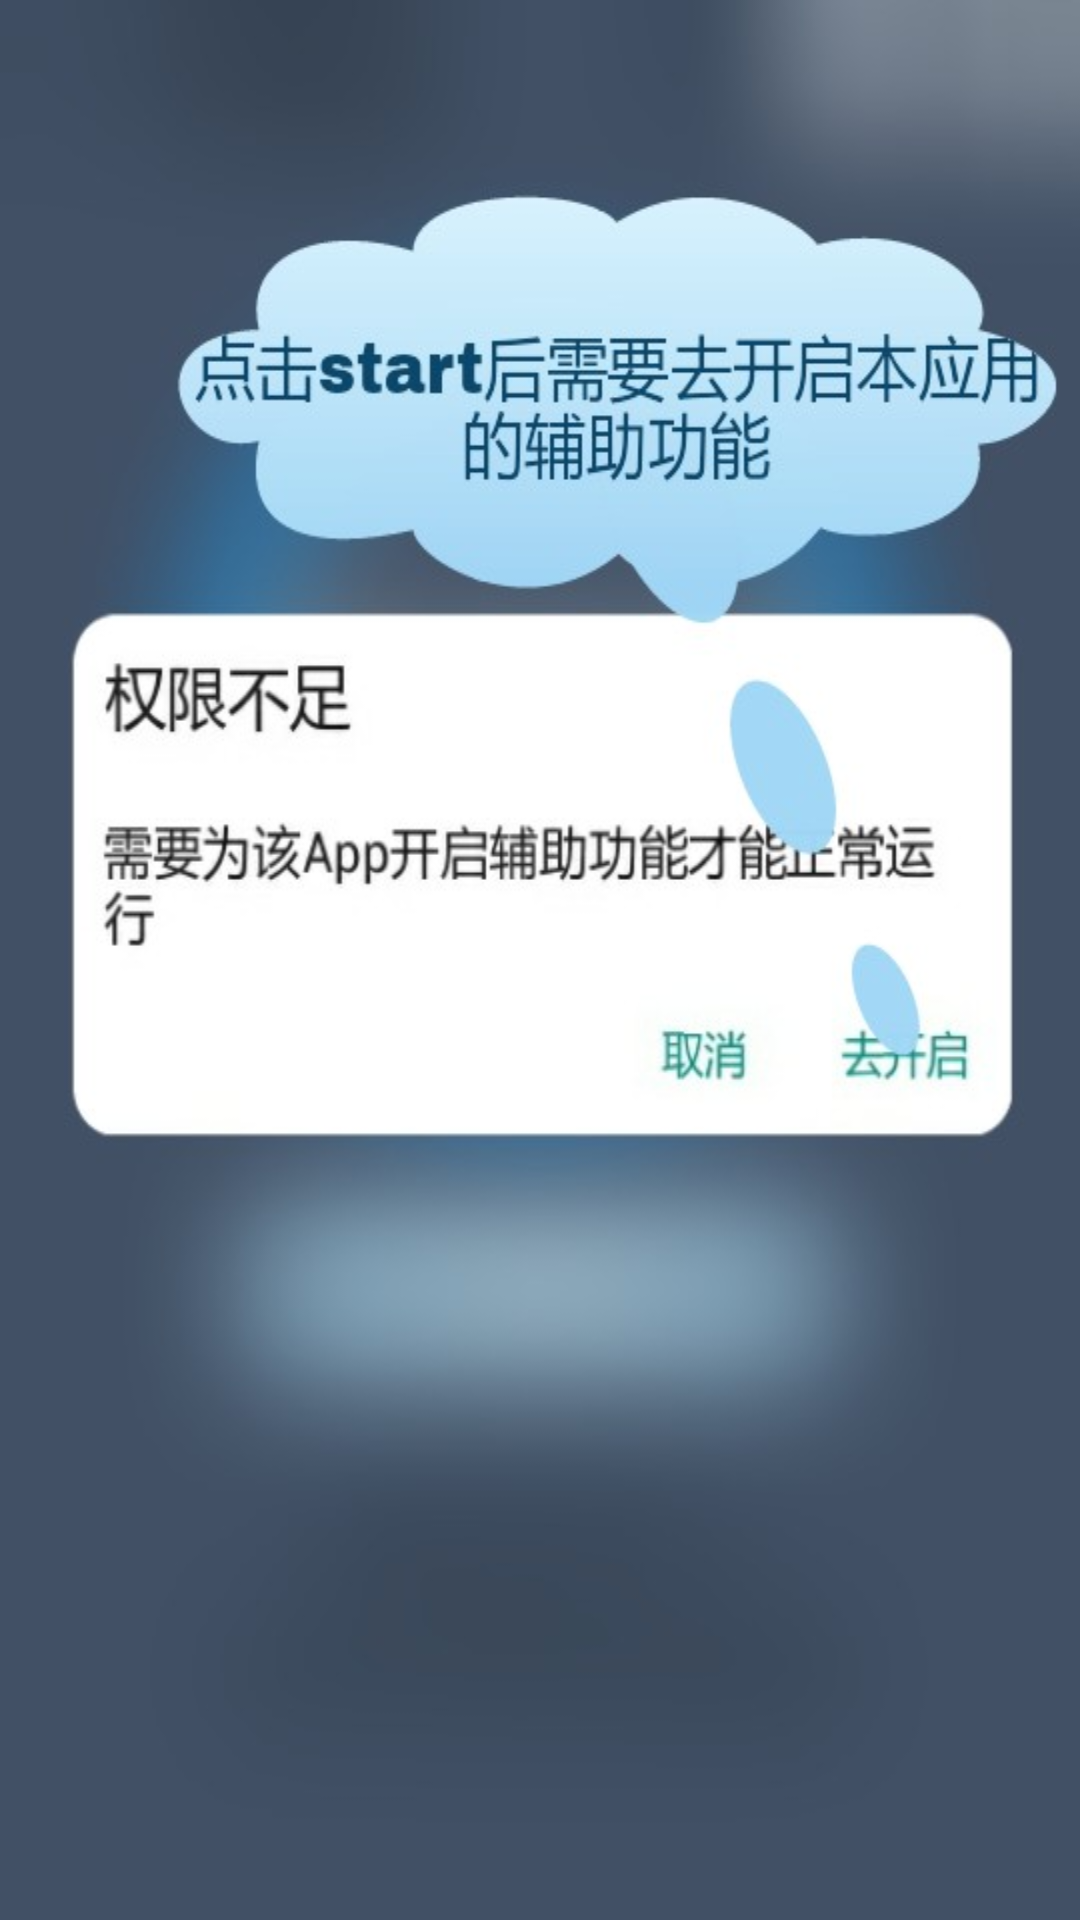

Produce the Android XML layout that renders to this screen, including the resource entries it uses.
<!-- AndroidManifest.xml: application theme AppTheme.NoActionBar -->
<!-- res/layout/introduction_view2.xml -->
<?xml version="1.0" encoding="utf-8"?>
<LinearLayout xmlns:android="http://schemas.android.com/apk/res/android"
    android:layout_width="match_parent"
    android:background="@drawable/background_introduce2"
    android:layout_height="match_parent">


</LinearLayout>
<!-- resources referenced by this layout -->
<resources>
  <!-- drawable background_introduce2: jpg bitmap (drawable, 46525 bytes) -->
  <style name="AppTheme.NoActionBar">
          <item name="windowActionBar">false</item>
          <item name="windowNoTitle">true</item>
      </style>
</resources>
